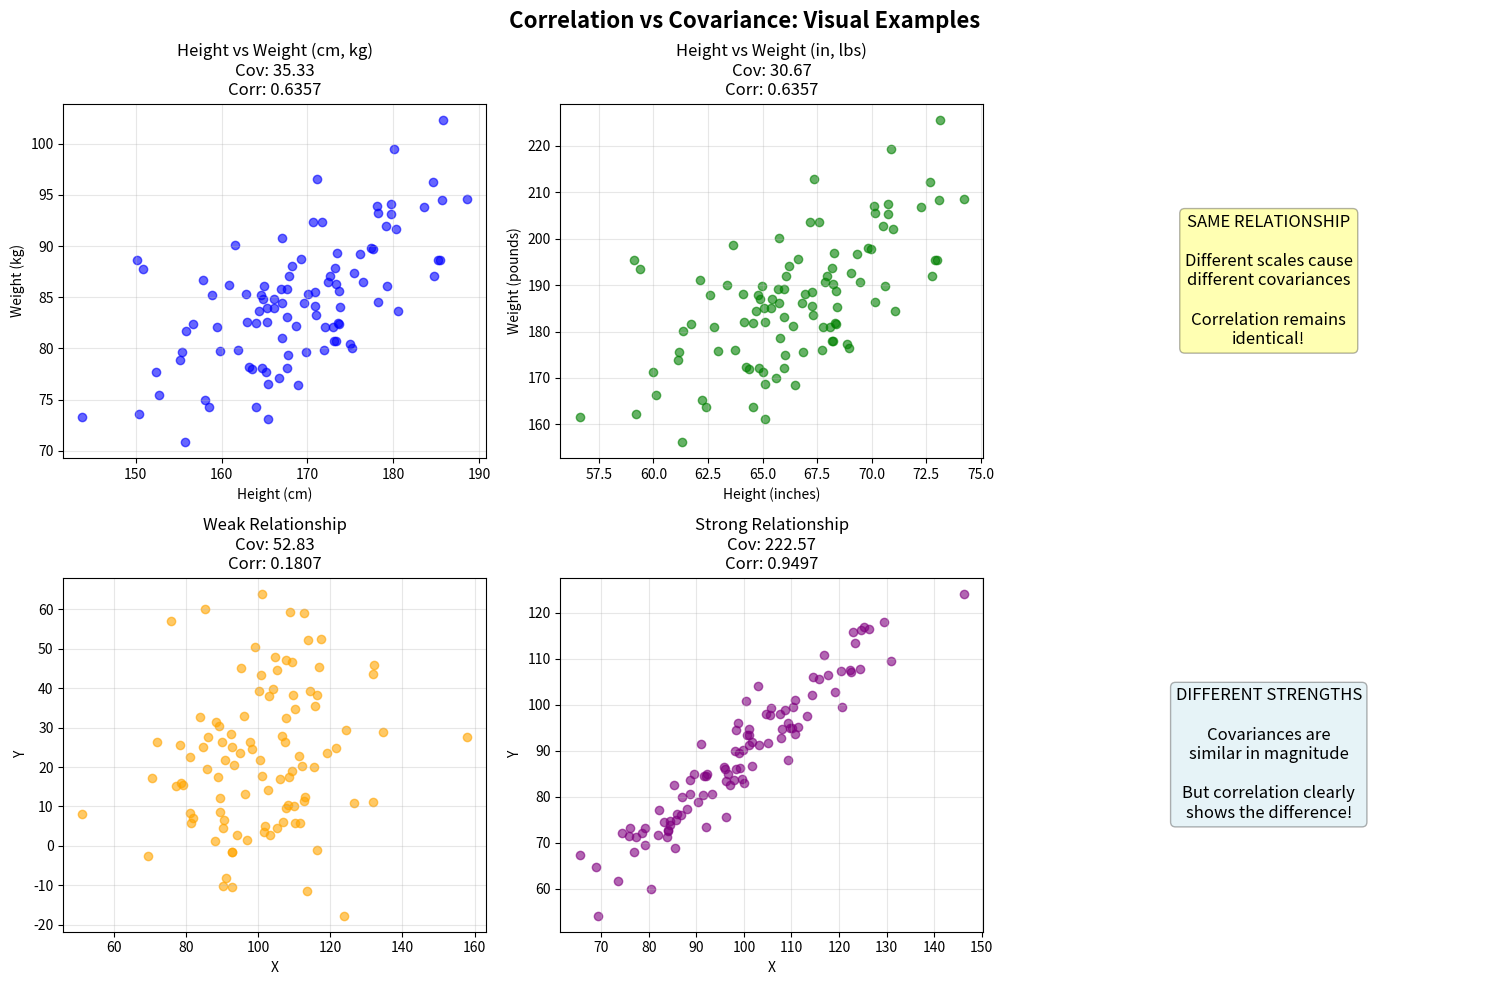

The matplotlib source for this figure: (Note: this script raises an exception after producing the figure.)
import numpy as np
import pandas as pd
import matplotlib.pyplot as plt

# Set random seed for reproducibility
np.random.seed(42)

# Example 1: Same relationship, different scales
print("=" * 70)
print("EXAMPLE 1: Same Relationship, Different Scales")
print("=" * 70)

# Dataset 1: Height (cm) vs Weight (kg)
height_cm = np.random.normal(170, 10, 100)
weight_kg = height_cm * 0.5 + np.random.normal(0, 5, 100)

# Dataset 2: Height (inches) vs Weight (pounds)
height_inches = height_cm / 2.54
weight_pounds = weight_kg * 2.20462

# Calculate covariance
cov_metric1 = np.cov(height_cm, weight_kg)[0, 1]
cov_metric2 = np.cov(height_inches, weight_pounds)[0, 1]

# Calculate correlation
corr_metric1 = np.corrcoef(height_cm, weight_kg)[0, 1]
corr_metric2 = np.corrcoef(height_inches, weight_pounds)[0, 1]

print(f"\nDataset 1: Height (cm) vs Weight (kg)")
print(f"  Covariance: {cov_metric1:.2f}")
print(f"  Correlation: {corr_metric1:.4f}")

print(f"\nDataset 2: Height (inches) vs Weight (pounds)")
print(f"  Covariance: {cov_metric2:.2f}")
print(f"  Correlation: {corr_metric2:.4f}")

print(f"\n⚠️  OBSERVATION:")
print(f"  - Covariances are VERY DIFFERENT ({cov_metric1:.2f} vs {cov_metric2:.2f})")
print(f"  - But they represent the SAME relationship!")
print(f"  - Correlations are IDENTICAL ({corr_metric1:.4f} vs {corr_metric2:.4f})")
print(f"  - This is because correlation is scale-independent")

# Example 2: Different strength of relationships
print("\n" + "=" * 70)
print("EXAMPLE 2: Different Strength of Relationships")
print("=" * 70)

# Weak relationship
X_weak = np.random.normal(100, 15, 100)
Y_weak = X_weak * 0.2 + np.random.normal(0, 20, 100)

# Strong relationship
X_strong = np.random.normal(100, 15, 100)
Y_strong = X_strong * 0.9 + np.random.normal(0, 5, 100)

# Calculate metrics
cov_weak = np.cov(X_weak, Y_weak)[0, 1]
corr_weak = np.corrcoef(X_weak, Y_weak)[0, 1]

cov_strong = np.cov(X_strong, Y_strong)[0, 1]
corr_strong = np.corrcoef(X_strong, Y_strong)[0, 1]

print(f"\nWeak Relationship:")
print(f"  Covariance: {cov_weak:.2f}")
print(f"  Correlation: {corr_weak:.4f}")

print(f"\nStrong Relationship:")
print(f"  Covariance: {cov_strong:.2f}")
print(f"  Correlation: {corr_strong:.4f}")

print(f"\n⚠️  OBSERVATION:")
print(f"  - Covariances are similar in magnitude ({cov_weak:.2f} vs {cov_strong:.2f})")
print(f"  - But correlations clearly show the difference!")
print(f"  - Weak correlation: {corr_weak:.4f} (closer to 0)")
print(f"  - Strong correlation: {corr_strong:.4f} (closer to 1)")

# Example 3: Opposite relationships
print("\n" + "=" * 70)
print("EXAMPLE 3: Opposite Relationships")
print("=" * 70)

X = np.linspace(0, 10, 100)

# Positive relationship
Y_positive = X + np.random.normal(0, 1, 100)

# Negative relationship
Y_negative = -X + np.random.normal(0, 1, 100)

cov_pos = np.cov(X, Y_positive)[0, 1]
corr_pos = np.corrcoef(X, Y_positive)[0, 1]

cov_neg = np.cov(X, Y_negative)[0, 1]
corr_neg = np.corrcoef(X, Y_negative)[0, 1]

print(f"\nPositive Relationship (X increases, Y increases):")
print(f"  Covariance: {cov_pos:.2f}")
print(f"  Correlation: {corr_pos:.4f}")

print(f"\nNegative Relationship (X increases, Y decreases):")
print(f"  Covariance: {cov_neg:.2f}")
print(f"  Correlation: {corr_neg:.4f}")

print(f"\n⚠️  OBSERVATION:")
print(f"  - Both signs are clear in covariance AND correlation")
print(f"  - But correlation magnitude is bounded: -1 to 1")
print(f"  - Covariance magnitude is unbounded")

# Create visualization
fig, axes = plt.subplots(2, 3, figsize=(15, 10))
fig.suptitle('Correlation vs Covariance: Visual Examples', fontsize=16, fontweight='bold')

# Example 1 plots
axes[0, 0].scatter(height_cm, weight_kg, alpha=0.6, color='blue')
axes[0, 0].set_xlabel('Height (cm)')
axes[0, 0].set_ylabel('Weight (kg)')
axes[0, 0].set_title(f'Height vs Weight (cm, kg)\nCov: {cov_metric1:.2f}\nCorr: {corr_metric1:.4f}')
axes[0, 0].grid(True, alpha=0.3)

axes[0, 1].scatter(height_inches, weight_pounds, alpha=0.6, color='green')
axes[0, 1].set_xlabel('Height (inches)')
axes[0, 1].set_ylabel('Weight (pounds)')
axes[0, 1].set_title(f'Height vs Weight (in, lbs)\nCov: {cov_metric2:.2f}\nCorr: {corr_metric2:.4f}')
axes[0, 1].grid(True, alpha=0.3)

axes[0, 2].text(0.5, 0.5, 'SAME RELATIONSHIP\n\nDifferent scales cause\ndifferent covariances\n\nCorrelation remains\nidentical!',
                ha='center', va='center', fontsize=12, bbox=dict(boxstyle='round', facecolor='yellow', alpha=0.3))
axes[0, 2].axis('off')

# Example 2 plots
axes[1, 0].scatter(X_weak, Y_weak, alpha=0.6, color='orange')
axes[1, 0].set_xlabel('X')
axes[1, 0].set_ylabel('Y')
axes[1, 0].set_title(f'Weak Relationship\nCov: {cov_weak:.2f}\nCorr: {corr_weak:.4f}')
axes[1, 0].grid(True, alpha=0.3)

axes[1, 1].scatter(X_strong, Y_strong, alpha=0.6, color='purple')
axes[1, 1].set_xlabel('X')
axes[1, 1].set_ylabel('Y')
axes[1, 1].set_title(f'Strong Relationship\nCov: {cov_strong:.2f}\nCorr: {corr_strong:.4f}')
axes[1, 1].grid(True, alpha=0.3)

axes[1, 2].text(0.5, 0.5, 'DIFFERENT STRENGTHS\n\nCovariances are\nsimilar in magnitude\n\nBut correlation clearly\nshows the difference!',
                ha='center', va='center', fontsize=12, bbox=dict(boxstyle='round', facecolor='lightblue', alpha=0.3))
axes[1, 2].axis('off')

plt.tight_layout()
plt.savefig('/Users/<user>/Documents/work/dsai/5m-data-1.9-eda-advanced/correlation_vs_covariance.png', dpi=300, bbox_inches='tight')
print("\n" + "=" * 70)
print("Visualization saved to: correlation_vs_covariance.png")
print("=" * 70)

# Summary Table
print("\n" + "=" * 70)
print("SUMMARY TABLE")
print("=" * 70)

summary_data = {
    'Aspect': ['Range', 'Units', 'Interpretability', 'Scale Dependent', 'Use Case'],
    'Covariance': ['-∞ to +∞', 'X units × Y units', 'Hard', 'Yes', 'Theoretical calculations'],
    'Correlation': ['-1 to +1', 'None (unitless)', 'Easy', 'No', 'Practical analysis']
}

df_summary = pd.DataFrame(summary_data)
print(df_summary.to_string(index=False))

print("\n" + "=" * 70)
print("KEY TAKEAWAYS")
print("=" * 70)
print("""
1. SCALE DEPENDENCY
   - Covariance changes when you change units of measurement
   - Correlation stays the same regardless of units

2. INTERPRETABILITY
   - Correlation ranges from -1 to 1 (easy to understand)
   - Covariance is unbounded (hard to interpret magnitude)

3. WHEN TO USE
   - Use CORRELATION for: comparing relationships across datasets,
     understanding strength of relationship
   - Use COVARIANCE for: mathematical derivations, matrix calculations,
     variance-covariance matrices

4. RELATIONSHIP
   - Correlation is normalized covariance
   - Formula: Correlation = Covariance / (σₓ × σᵧ)
   - This normalization removes the scale dependency
""")
